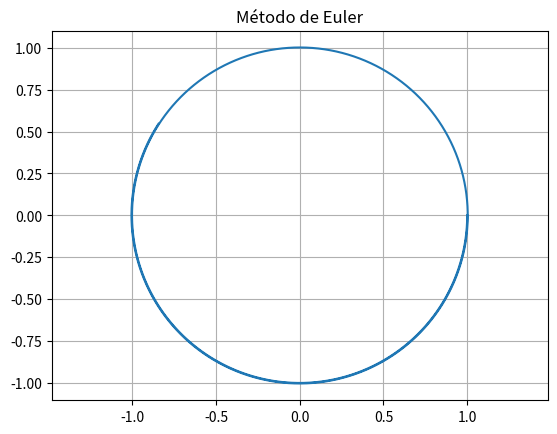

Recreate this plot in Python.
import matplotlib.pyplot as plt
from numpy import array, zeros

def F(U):
    return array([U[1], -U[0]])

N = 10000
dt = 0.001
n_v = 2

U = zeros((N+1, n_v))
U[0, :] = array([1, 0])

for n in range(0, N):
    U[n+1, :] = U[n, :] + dt * F(U[n, :])

plt.plot(U[:, 0], U[:, 1])
plt.title("Método de Euler")
plt.axis('equal')
plt.grid(True)
plt.show()
